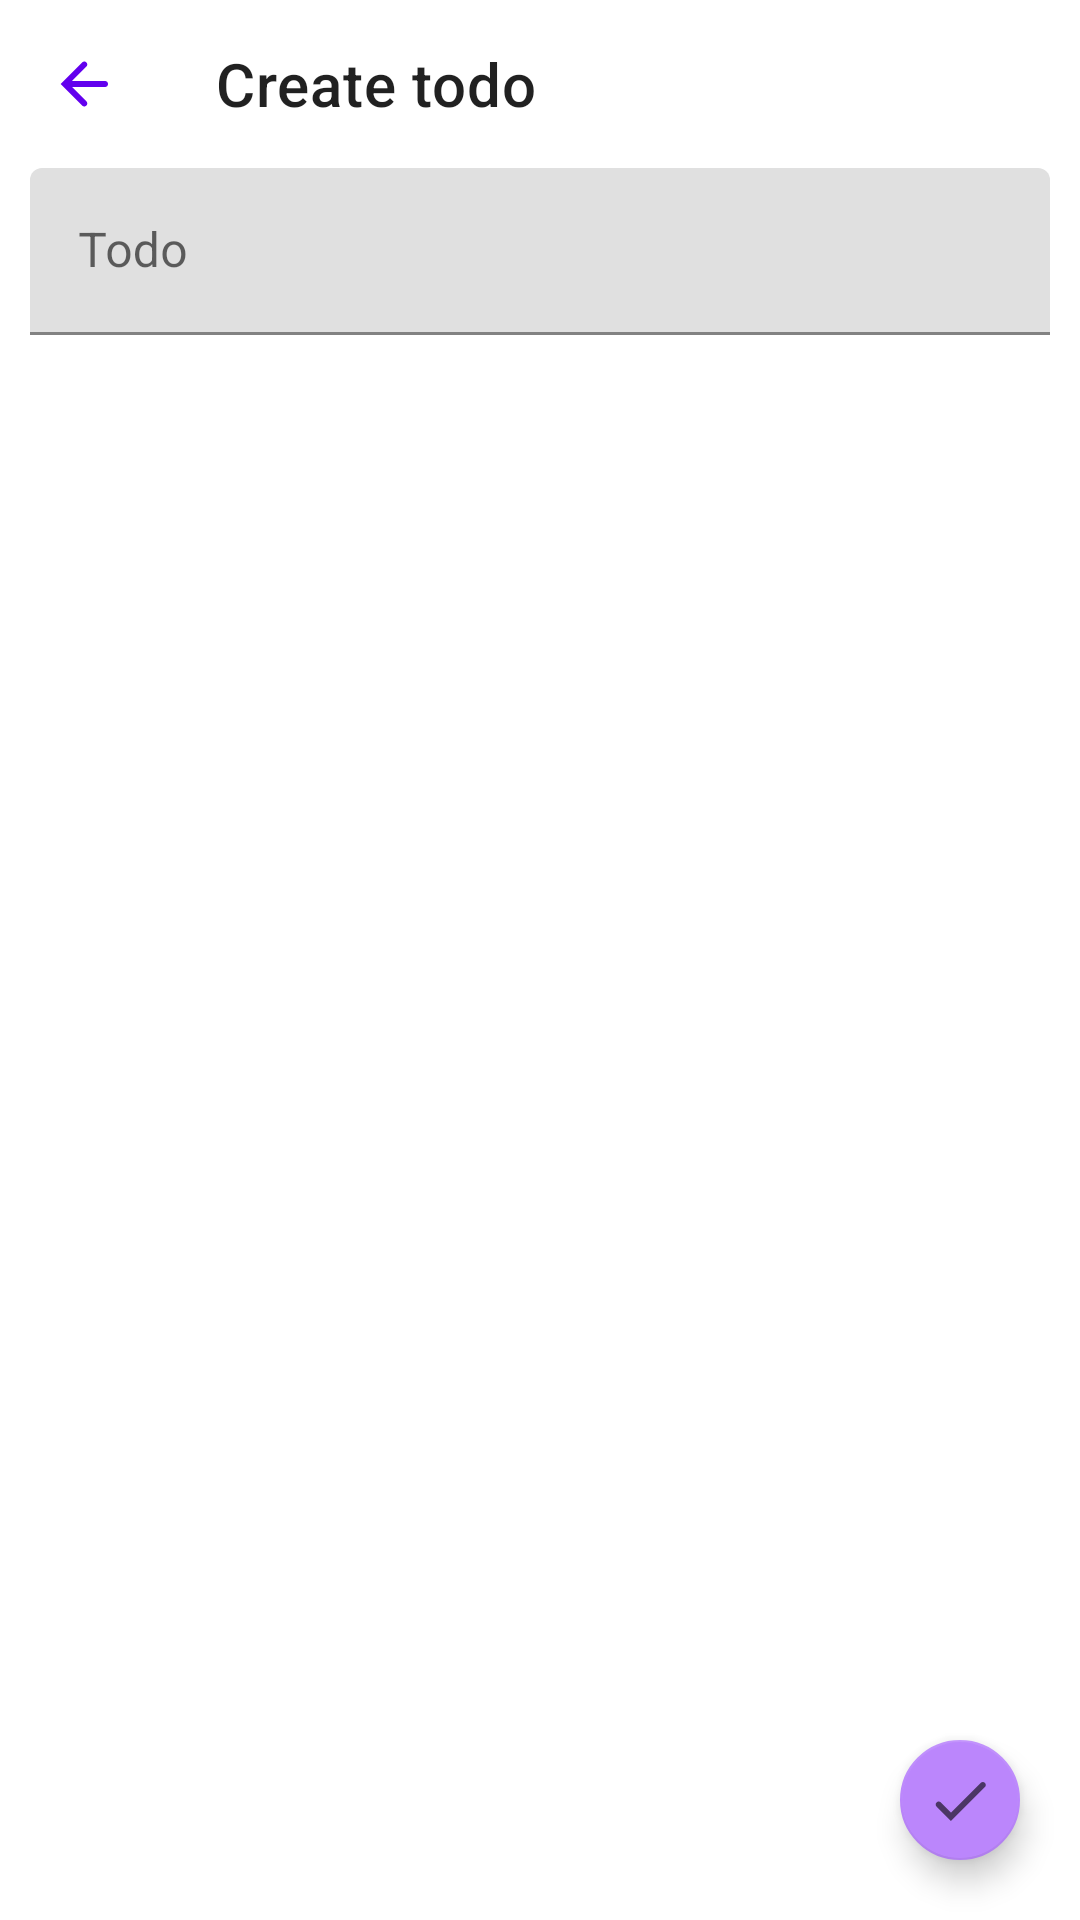

Produce the Android XML layout that renders to this screen, including the resource entries it uses.
<!-- AndroidManifest.xml: application theme Theme.TodoApp -->
<!-- res/layout/activity_todo_create.xml -->
<?xml version="1.0" encoding="utf-8"?>
<androidx.constraintlayout.widget.ConstraintLayout
    xmlns:android="http://schemas.android.com/apk/res/android"
    xmlns:app="http://schemas.android.com/apk/res-auto"
    android:layout_width="match_parent"
    android:layout_height="match_parent">

    <com.google.android.material.appbar.MaterialToolbar
        android:id="@+id/toolbar"
        android:layout_width="match_parent"
        android:layout_height="wrap_content"
        app:navigationIcon="@drawable/ic_back"
        app:title="@string/create_todo"
        app:layout_constraintEnd_toEndOf="parent"
        app:layout_constraintStart_toStartOf="parent"
        app:layout_constraintTop_toTopOf="parent" />

    <ScrollView
        android:layout_width="match_parent"
        android:layout_height="wrap_content"
        app:layout_constraintEnd_toEndOf="parent"
        app:layout_constraintStart_toStartOf="parent"
        app:layout_constraintTop_toBottomOf="@+id/toolbar"
        android:paddingHorizontal="10dp"
        android:paddingBottom="50dp">

        <com.google.android.material.textfield.TextInputLayout
            android:layout_width="match_parent"
            android:layout_height="wrap_content">

            <com.google.android.material.textfield.TextInputEditText
                android:id="@+id/inputTodo"
                android:layout_width="match_parent"
                android:layout_height="wrap_content"
                android:hint="@string/todo"/>
        </com.google.android.material.textfield.TextInputLayout>
    </ScrollView>

    <com.google.android.material.floatingactionbutton.FloatingActionButton
        android:id="@+id/fab"
        android:layout_width="wrap_content"
        android:layout_height="wrap_content"
        android:layout_margin="16dp"
        android:src="@drawable/ic_ok"
        app:fabSize="mini"
        app:layout_constraintBottom_toBottomOf="parent"
        app:layout_constraintEnd_toEndOf="parent" />
</androidx.constraintlayout.widget.ConstraintLayout>
<!-- resources referenced by this layout -->
<resources>
  <!-- drawable ic_back (drawable) -->
  <vector xmlns:android="http://schemas.android.com/apk/res/android"
      android:width="24dp"
      android:height="24dp"
      android:viewportWidth="24"
      android:viewportHeight="24">
    <path
        android:pathData="M20.0002,12C20.0002,12.6 19.6002,13 19.0002,13H8.0002L12.8002,17.8C13.2002,18.2 13.2002,18.8 12.8002,19.2C12.4002,19.6 11.8002,19.6 11.4002,19.2L4.2002,12L11.4002,4.8C11.8002,4.4 12.4002,4.4 12.8002,4.8C13.2002,5.2 13.2002,5.8 12.8002,6.2L8.0002,11H19.0002C19.6002,11 20.0002,11.4 20.0002,12Z"
        android:fillColor="?attr/colorPrimary"/>
  </vector>
  <!-- drawable ic_ok (drawable) -->
  <vector xmlns:android="http://schemas.android.com/apk/res/android"
      android:width="24dp"
      android:height="24dp"
      android:viewportWidth="24"
      android:viewportHeight="24">
    <path
        android:pathData="M20.2999,7.7L8.9999,19L4.1999,14.2C3.7999,13.8 3.7999,13.2 4.1999,12.8C4.5999,12.4 5.1999,12.4 5.5999,12.8L8.9999,16.2L18.8999,6.3C19.2999,5.9 19.8999,5.9 20.2999,6.3C20.6999,6.7 20.6999,7.3 20.2999,7.7Z"
        android:fillColor="?attr/colorControlNormal"/>
  </vector>
  <string name="create_todo">Create todo</string>
  <string name="todo">Todo</string>
  <style name="Theme.TodoApp" parent="Theme.MaterialComponents.DayNight.NoActionBar">
          
          <item name="colorPrimary">@color/purple_500</item>
          <item name="colorPrimaryVariant">@color/purple_700</item>
          <item name="colorOnPrimary">@color/white</item>
          
          <item name="colorSecondary">@color/purple_200</item>
          <item name="colorSecondaryVariant">@color/purple_700</item>
          <item name="colorOnSecondary">@color/black</item>
          
          <item name="android:statusBarColor" tools:targetApi="l">?android:attr/colorBackground</item>
          
          <item name="colorError">@color/red_500</item>
      </style>
  <color name="purple_500">#FF6200EE</color>
  <color name="purple_700">#FF3700B3</color>
  <color name="white">#FFFFFFFF</color>
  <color name="purple_200">#FFBB86FC</color>
  <color name="black">#FF000000</color>
  <color name="red_500">#FFF44336</color>
</resources>
